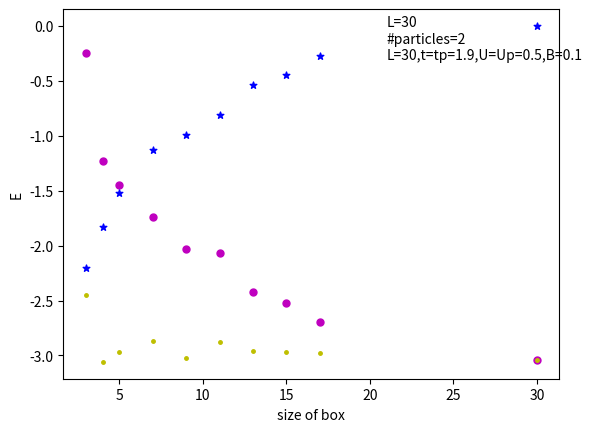

Here is the Python script that generated this plot: (Note: this script raises an exception after producing the figure.)
#!usr/local.bin/python
import matplotlib
#matplotlib.use('Agg')
import numpy as np
import matplotlib.pyplot as plt
from pylab import *

#non-integrable t=tp=1.9,U=Up=0.5, L=30, Ne=2, B=0.1
bath=[3,4,5,7,9,11,13,15,17,30]
Ei=[-0.242542,-1.231589,-1.445467,-1.738883,-2.033278,-2.062927,-2.422980,-2.521376,-2.698577,-3.038908]
Eo=[-2.207473,-1.827231,-1.520376,-1.131927,-0.993362,-0.813000,-0.536509,-0.444356,-0.275174,0]
#maxEi=[-0.242542,-0.932962,-1.445467,-1.738883,-2.033278,-2.062927,-2.422980,-2.521376,-2.698577,-3.038908]
Etot=list( map(add, Ei, Eo))


#non-integrable t=tp=1.9,U=Up=0.5, L=30, Ne=3, B=0.1
#Ei=[0.388015,-0.084237,-0.803890,-1.785243,-2.292399,-2.700884,-3.013493,-3.356855,-3.623873,-4 ]
#Eo=[-3.971376,-3.494214,-2.984970,-2.146131,-1.749334,-1.336950,-1.066168,-0.706515,-0.525962,0 ]
Etot=list( map(add, Ei, Eo))


fig, ax = plt.subplots()
plt.scatter(bath,Ei,s=25,color='m',marker="o",label='Ei')
plt.scatter(bath,Eo,s=25,color='b',marker="*",label='Eo')
plt.scatter(bath,Etot,s=25,color='y',marker=".",label='Etot')
#plt.scatter(bath,maxEi,s=20,color='black',marker=".",label='maxEi')
ax.text(21,-0.3,'L=30\n#particles=2\nL=30,t=tp=1.9,U=Up=0.5,B=0.1')
#ax.text(21,0.2,'L=30\n#particles=3\nL=30,t=tp=1.9,U=Up=0.5,B=0.1')
plt.xlabel('size of box')
plt.ylabel('E')
plt.legend(loc='top right')
show()
